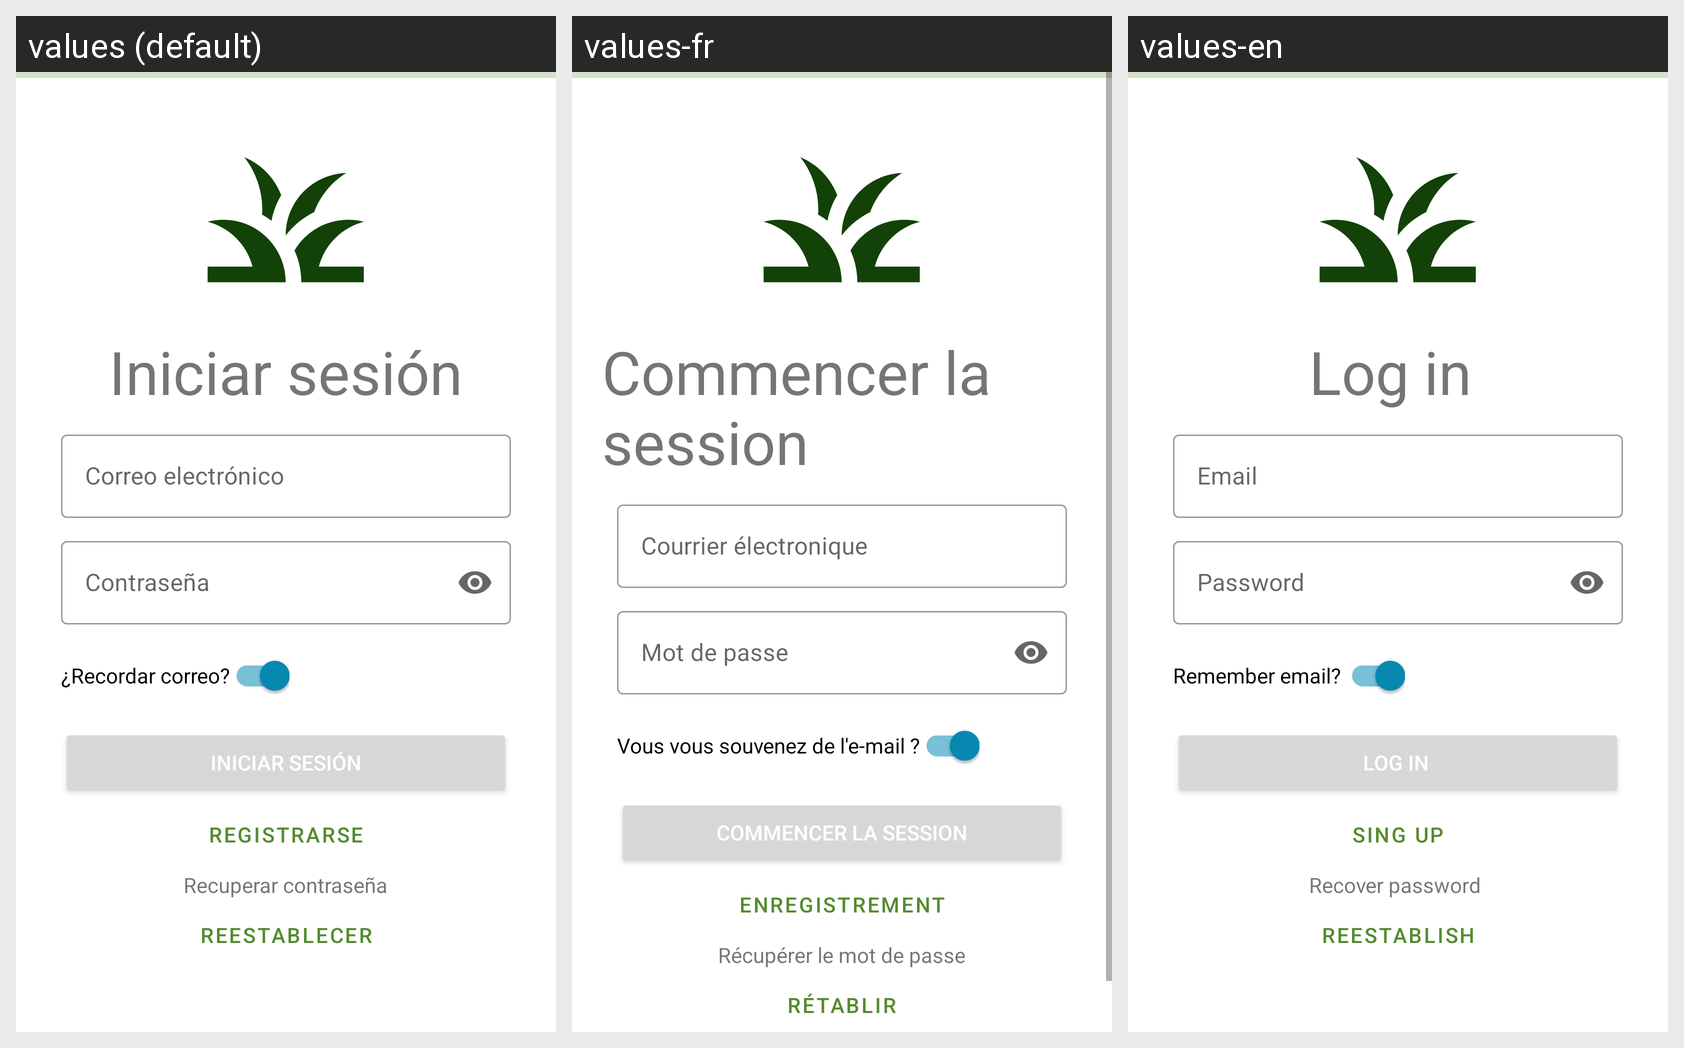

Here is an Android app screen in its default locale and in the app's own translations. Write out the translated-string differences for the strings that appear on this screen.
Android screen res/layout/fragment_login.xml rendered under 3 locales, left to right: values (default), values-fr, values-en. Device: Nexus 5 (rendered at 1080×1920; each locale shown at half size, 540×960, under a caption strip naming it); theme Theme.TurismoArgentina.
Strings drawn on this screen, with the default value and each locale's value (text and hints the layout hard-codes, and strings that could not be matched under every locale, appear in the picture but are not listed):

iniciarSesion
  values: Iniciar sesión
  values-fr: Commencer la session
  values-en: Log in 

correo
  values: Correo electrónico
  values-fr: Courrier électronique
  values-en: Email

clave
  values: Contraseña
  values-fr: Mot de passe
  values-en: Password

recordarCorreo
  values: ¿Recordar correo?
  values-fr: Vous vous souvenez de l'e-mail ?
  values-en: Remember email? 

registrarse
  values: Registrarse
  values-fr: Enregistrement
  values-en: Sing Up

recuperarClave
  values: Recuperar contraseña
  values-fr: Récupérer le mot de passe
  values-en: Recover password 

reestablecerClave
  values: Reestablecer
  values-fr: Rétablir
  values-en: Reestablish
